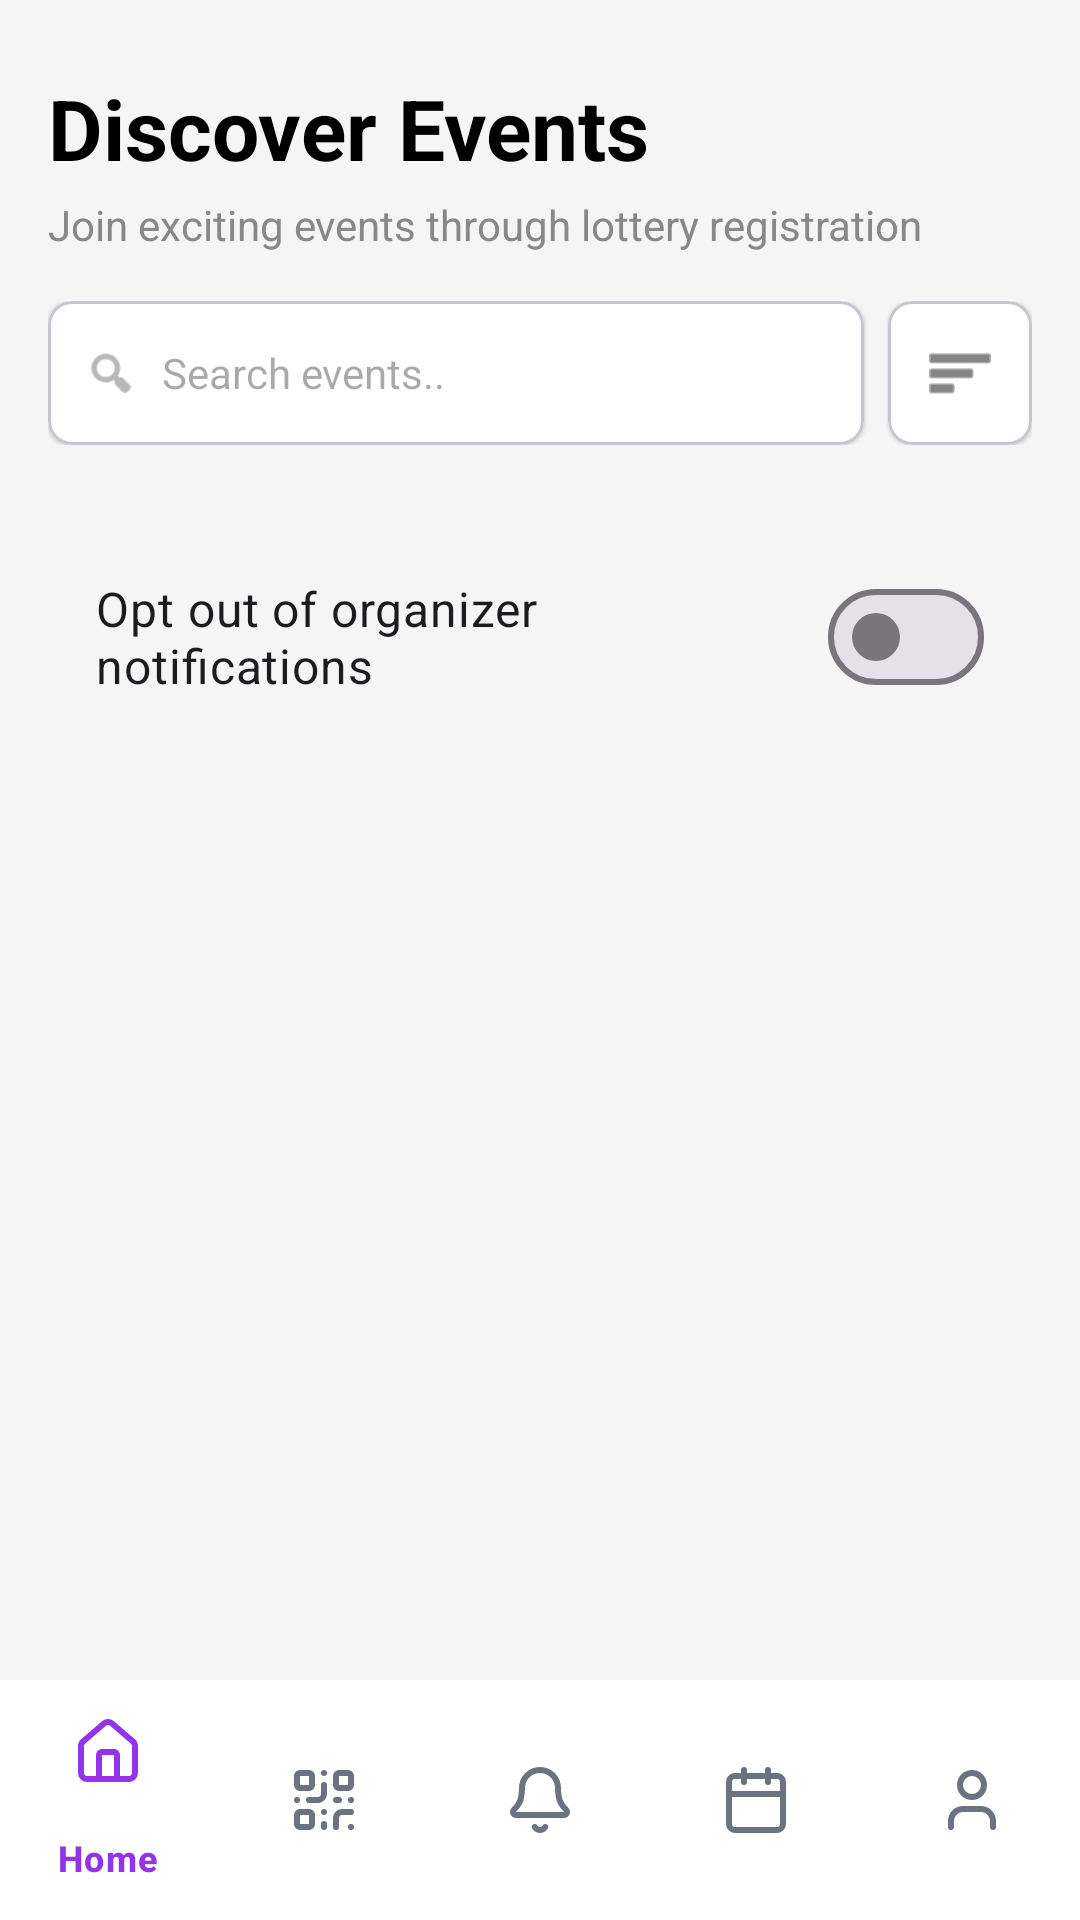

Android layout source for this screen:
<!-- AndroidManifest.xml: application theme Theme.EventParticipation -->
<!-- res/layout/activity_entrant_dashboard.xml -->
<?xml version="1.0" encoding="utf-8"?>
<androidx.coordinatorlayout.widget.CoordinatorLayout
    xmlns:android="http://schemas.android.com/apk/res/android"
    xmlns:app="http://schemas.android.com/apk/res-auto"
    android:layout_width="match_parent"
    android:layout_height="match_parent"
    android:background="#F5F5F5">

    
    <androidx.core.widget.NestedScrollView
        android:layout_width="match_parent"
        android:layout_height="match_parent"
        android:fillViewport="true"
        android:clipToPadding="false"
        android:paddingBottom="80dp">

        <LinearLayout
            android:layout_width="match_parent"
            android:layout_height="wrap_content"
            android:orientation="vertical"
            android:paddingHorizontal="16dp"
            android:paddingTop="24dp">

            
            <TextView
                android:layout_width="wrap_content"
                android:layout_height="wrap_content"
                android:text="Discover Events"
                android:textSize="28sp"
                android:textStyle="bold"
                android:textColor="#000000" />

            <TextView
                android:layout_width="wrap_content"
                android:layout_height="wrap_content"
                android:layout_marginTop="4dp"
                android:layout_marginBottom="16dp"
                android:text="Join exciting events through lottery registration"
                android:textSize="14sp"
                android:textColor="#888888" />

            
            <LinearLayout
                android:layout_width="match_parent"
                android:layout_height="wrap_content"
                android:orientation="horizontal"
                android:gravity="center_vertical"
                android:layout_marginBottom="16dp">

                
                <com.google.android.material.card.MaterialCardView
                    android:layout_width="0dp"
                    android:layout_height="48dp"
                    android:layout_weight="1"
                    android:layout_marginEnd="8dp"
                    app:cardCornerRadius="8dp"
                    app:cardElevation="1dp"
                    app:cardBackgroundColor="#FFFFFF">

                    <LinearLayout
                        android:layout_width="match_parent"
                        android:layout_height="match_parent"
                        android:orientation="horizontal"
                        android:gravity="center_vertical"
                        android:paddingHorizontal="12dp">

                        <ImageView
                            android:layout_width="18dp"
                            android:layout_height="18dp"
                            android:src="@android:drawable/ic_menu_search"
                            app:tint="#888888" />

                        <EditText
                            android:id="@+id/etSearch"
                            android:layout_width="match_parent"
                            android:layout_height="match_parent"
                            android:hint="Search events.."
                            android:textSize="14sp"
                            android:background="@null"
                            android:paddingStart="8dp"
                            android:inputType="text"
                            android:imeOptions="actionSearch"
                            android:singleLine="true" />

                    </LinearLayout>
                </com.google.android.material.card.MaterialCardView>

                
                <com.google.android.material.card.MaterialCardView
                    android:id="@+id/btnFilter"
                    android:layout_width="48dp"
                    android:layout_height="48dp"
                    app:cardCornerRadius="8dp"
                    app:cardElevation="1dp"
                    app:cardBackgroundColor="#FFFFFF"
                    android:clickable="true"
                    android:focusable="true">

                    <ImageView
                        android:layout_width="24dp"
                        android:layout_height="24dp"
                        android:layout_gravity="center"
                        android:src="@android:drawable/ic_menu_sort_by_size"
                        app:tint="#333333" />

                </com.google.android.material.card.MaterialCardView>

            </LinearLayout>

            
            <androidx.recyclerview.widget.RecyclerView
                android:id="@+id/rvEntrantEvents"
                android:layout_width="match_parent"
                android:layout_height="wrap_content"
                android:nestedScrollingEnabled="false" />

            
            <LinearLayout
                android:id="@+id/layoutEmptyState"
                android:layout_width="match_parent"
                android:layout_height="wrap_content"
                android:orientation="vertical"
                android:gravity="center"
                android:padding="48dp"
                android:visibility="gone">

                <TextView
                    android:layout_width="wrap_content"
                    android:layout_height="wrap_content"
                    android:text="No events available"
                    android:textSize="18sp"
                    android:textStyle="bold" />

                <TextView
                    android:layout_width="wrap_content"
                    android:layout_height="wrap_content"
                    android:text="Check back soon for upcoming events"
                    android:textColor="#888888"
                    android:layout_marginTop="8dp" />

            </LinearLayout>

            <com.google.android.material.materialswitch.MaterialSwitch
                android:id="@+id/switchOptOut"
                android:layout_width="match_parent"
                android:layout_height="wrap_content"
                android:layout_marginHorizontal="16dp"
                android:layout_marginTop="24dp"
                android:text="Opt out of organizer notifications"
                android:textSize="16sp" />

            
            <ProgressBar
                android:id="@+id/progressBar"
                android:layout_width="wrap_content"
                android:layout_height="wrap_content"
                android:layout_gravity="center"
                android:visibility="gone" />

        </LinearLayout>

    </androidx.core.widget.NestedScrollView>

    
    <com.google.android.material.bottomnavigation.BottomNavigationView
        android:id="@+id/bottomNavigation"
        android:layout_width="match_parent"
        android:layout_height="wrap_content"
        android:layout_gravity="bottom"
        android:background="#FFFFFF"
        app:itemIconTint="@color/bottom_nav_color"
        app:itemTextColor="@color/bottom_nav_color"
        app:menu="@menu/entrant_bottom_nav" />

</androidx.coordinatorlayout.widget.CoordinatorLayout>
<!-- resources referenced by this layout -->
<resources>
  <style name="Theme.EventParticipation" parent="Base.Theme.EventParticipation" />
  <style name="Base.Theme.EventParticipation" parent="Theme.Material3.DayNight.NoActionBar">
          
          
      </style>
</resources>
